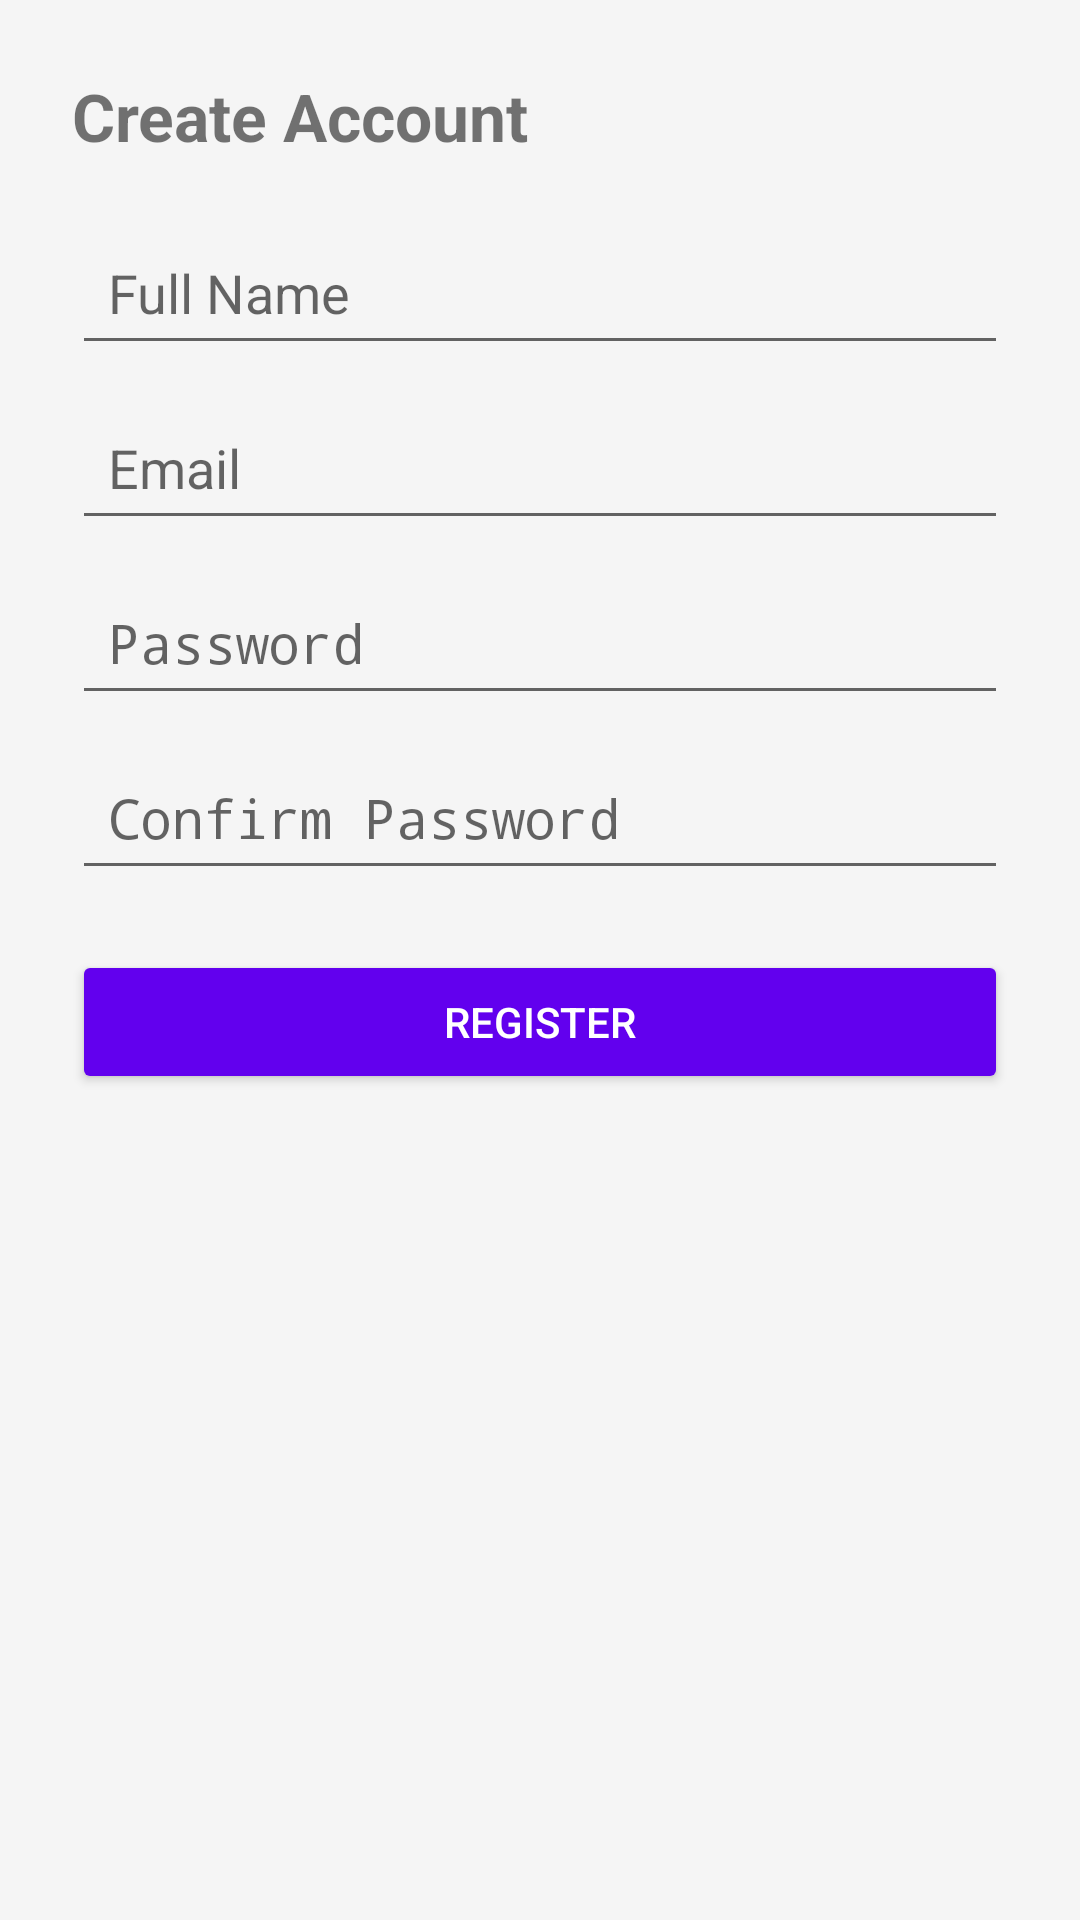

Layout XML and referenced resources for this Android screen:
<!-- AndroidManifest.xml: application theme Theme.Qme_mobile -->
<!-- res/layout/activity_register.xml -->
<?xml version="1.0" encoding="utf-8"?>
<ScrollView xmlns:android="http://schemas.android.com/apk/res/android"
    android:background="#F5F5F5"
    android:layout_width="match_parent"
    android:layout_height="match_parent">

    <LinearLayout
        android:orientation="vertical"
        android:padding="24dp"
        android:layout_width="match_parent"
        android:layout_height="wrap_content">

        <TextView
            android:text="Create Account"
            android:textSize="22sp"
            android:textStyle="bold"
            android:layout_marginBottom="20dp"
            android:layout_width="wrap_content"
            android:layout_height="wrap_content"/>

        <EditText
            android:id="@+id/name"
            android:hint="Full Name"
            android:padding="12dp"
            android:layout_marginBottom="10dp"
            android:layout_width="match_parent"
            android:layout_height="wrap_content"/>

        <EditText
            android:id="@+id/email"
            android:hint="Email"
            android:padding="12dp"
            android:layout_marginBottom="10dp"
            android:layout_width="match_parent"
            android:layout_height="wrap_content"/>

        <EditText
            android:id="@+id/password"
            android:hint="Password"
            android:inputType="textPassword"
            android:padding="12dp"
            android:layout_marginBottom="10dp"
            android:layout_width="match_parent"
            android:layout_height="wrap_content"/>

        <EditText
            android:id="@+id/confirmPassword"
            android:hint="Confirm Password"
            android:inputType="textPassword"
            android:padding="12dp"
            android:layout_marginBottom="20dp"
            android:layout_width="match_parent"
            android:layout_height="wrap_content"/>

        <Button
            android:id="@+id/registerBtn"
            android:text="Register"
            android:textColor="#FFFFFF"
            android:backgroundTint="#6200EE"
            android:layout_width="match_parent"
            android:layout_height="wrap_content"/>

    </LinearLayout>
</ScrollView>
<!-- resources referenced by this layout -->
<resources>
  <style name="Theme.Qme_mobile" parent="android:Theme.Material.Light.NoActionBar" />
</resources>
